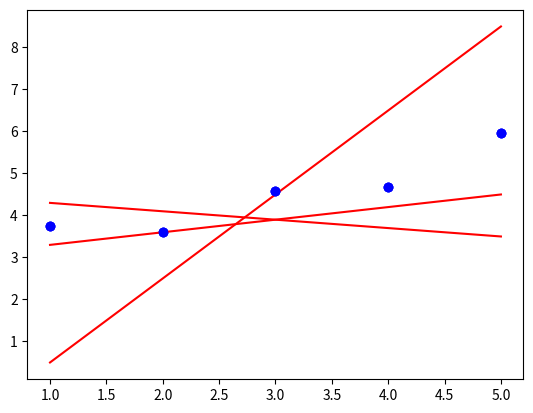

Generate this figure with matplotlib:
import numpy as np
import matplotlib.pyplot as plt


def predict_(x, theta):
    if x.size == 0 or x.ndim != 1 or theta.size != 2 or theta.ndim != 1:
        return None
    return np.dot(np.c_[np.ones(x.shape[0]), x], theta)


def plot(x, y, theta):
    """Plot the data and prediction line from three non-empty numpy.ndarray.
    Args:
    x: has to be an numpy.ndarray, a vector of dimension m * 1.
    y: has to be an numpy.ndarray, a vector of dimension m * 1.
    theta: has to be an numpy.ndarray, a vector of dimension 2 * 1.
    Returns:
    Nothing.
    Raises:
    This function should not raise any Exceptions.
    """
    if x.size != 0 and y.size != 0 and theta.size != 0:
        linear_x = x[::x.shape[0] - 1]
        plt.plot(linear_x, predict_(linear_x, theta), "-r")
        plt.plot(x, y, "ob")
        plt.show()


if __name__ == "__main__":
    x = np.arange(1, 6)
    y = np.array([3.74013816, 3.61473236, 4.57655287, 4.66793434, 5.95585554])

    # Example 1:
    theta1 = np.array([4.5, -0.2])
    plot(x, y, theta1)

    # Example 2:
    theta2 = np.array([-1.5, 2])
    plot(x, y, theta2)

    # Example 3:
    theta3 = np.array([3, 0.3])
    plot(x, y, theta3)
